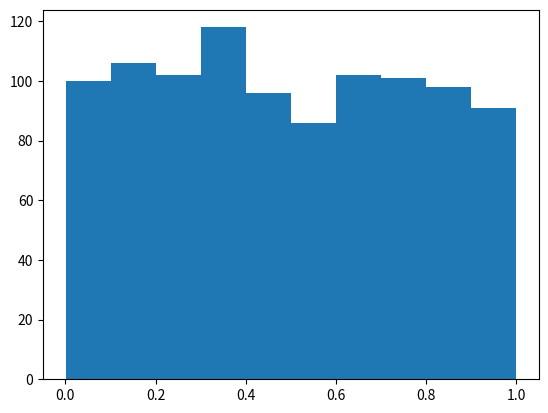
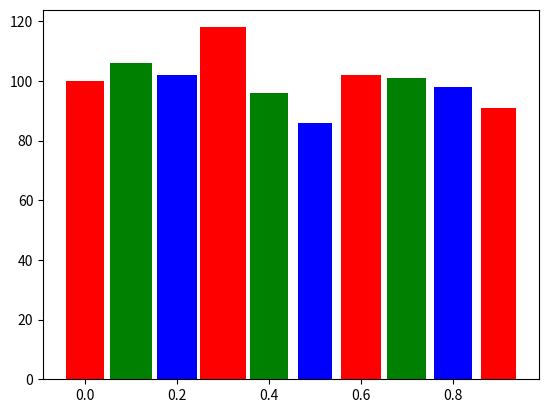
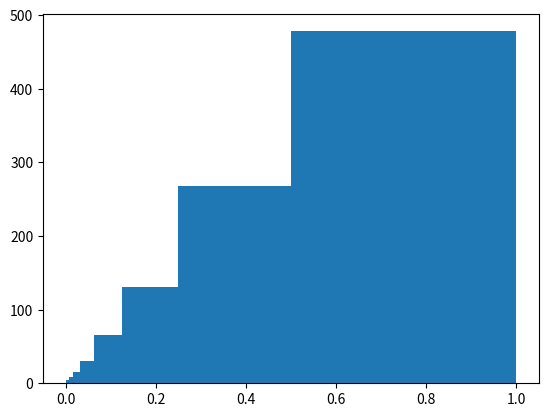

Here is the Python script that generated these plots, in order:
import numpy as np
import matplotlib.pyplot as plt
from numpy.random import random as rng

#%%	Generate data and view PyPlot's default histogram.
data = rng(1000)

plt.figure()
plt.hist(data)

#%%	Get binned data from NumPy and make a colorful histogram where the
#	width of each bin is proportional to the number of elements in it.
counts, bin_edges = np.histogram(data)
bin_size = bin_edges[1] - bin_edges[0]
new_widths =  bin_size * counts / counts.max()

plt.figure()
plt.bar(bin_edges[:-1], counts, width=new_widths, color=['r','g','b'])

#%%	Provide logarithmically spaced bin edges rather than using defaults.
log2bins = np.logspace(-8, 0, num=9, base=2)
log2bins[0] = 0.0			# set first bin edge to zero instead of 1/256

plt.figure()
plt.hist(data, bins=log2bins)

